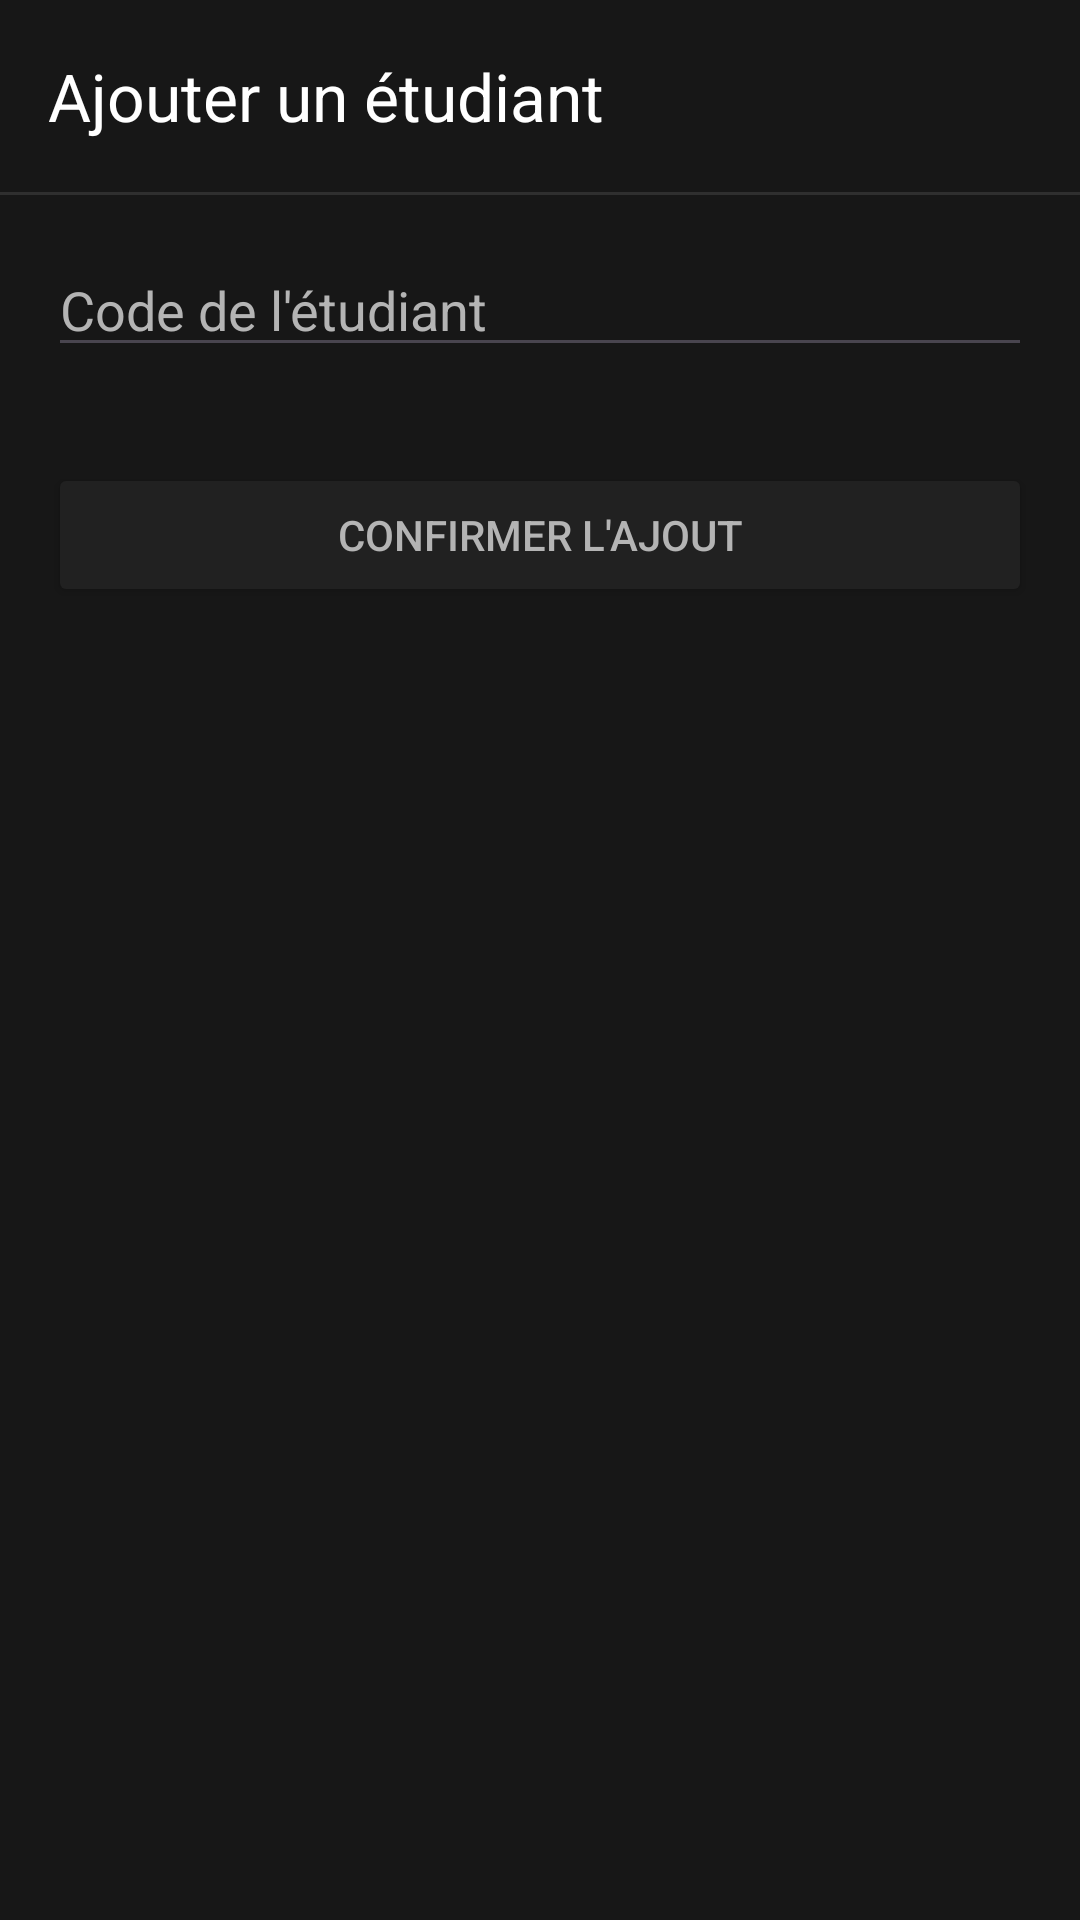

Android layout source for this screen:
<!-- AndroidManifest.xml: application theme Theme.TeamWork -->
<!-- res/layout/activity_student_add.xml -->
<?xml version="1.0" encoding="utf-8"?>
<LinearLayout xmlns:android="http://schemas.android.com/apk/res/android"
    android:layout_height="match_parent"
    android:layout_width="match_parent"
    xmlns:app="http://schemas.android.com/apk/res-auto"
    android:orientation="vertical"
    android:fitsSystemWindows="true"
    android:background="@color/color_tertiary">

    <androidx.appcompat.widget.Toolbar
        android:id="@+id/toolbar"
        android:layout_width="match_parent"
        android:layout_height="wrap_content"
        android:background="@color/color_tertiary"
        app:title="@string/student_add"
        android:minHeight="?attr/actionBarSize"
        android:theme="@style/ThemeOverlay.MaterialComponents.Dark.ActionBar"
        app:popupTheme="@style/menuPopup" />

    <View
        android:layout_width="match_parent"
        android:layout_height="1dp"
        android:background="@color/color_primary" />

    <EditText
        android:id="@+id/code"
        android:layout_width="match_parent"
        android:layout_height="wrap_content"
        android:hint="@string/student_code"
        android:layout_margin="16sp"
        android:textColor="@color/text_primary"
        android:textColorHint="@color/text_secondary"
        android:inputType="numberSigned"/>


    <Button
        android:id="@+id/confirm"
        android:layout_width="match_parent"
        android:layout_height="wrap_content"
        android:backgroundTint="@color/color_secondary"
        android:text="@string/confirm_add"
        android:textColor="@color/text_secondary"
        android:layout_margin="16dp"/>

</LinearLayout>
<!-- resources referenced by this layout -->
<resources>
  <color name="color_primary">#2f2f2f</color>
  <color name="color_secondary">#212121</color>
  <color name="color_tertiary">#171717</color>
  <color name="text_primary">#ececec</color>
  <color name="text_secondary">#b4b4b4</color>
  <string name="confirm_add">Confirmer l\'ajout</string>
  <string name="student_add">Ajouter un étudiant</string>
  <string name="student_code">Code de l\'étudiant</string>
  <style name="menuPopup" parent="Widget.MaterialComponents.PopupMenu">
          <item name="android:textColor">@android:color/black</item>
      </style>
  <style name="Theme.TeamWork" parent="Base.Theme.TeamWork" />
  <style name="Base.Theme.TeamWork" parent="Theme.Material3.DayNight.NoActionBar">
          
          
      </style>
</resources>
